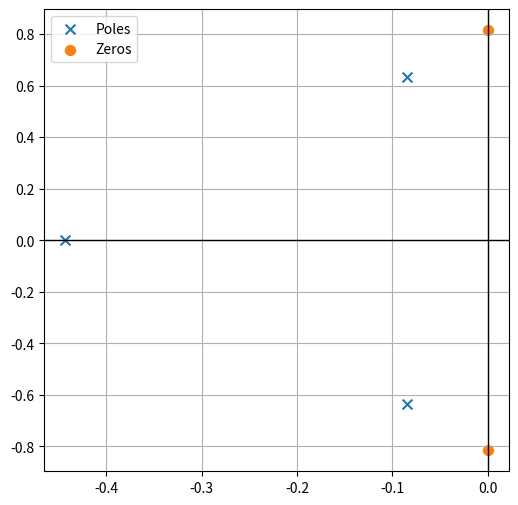
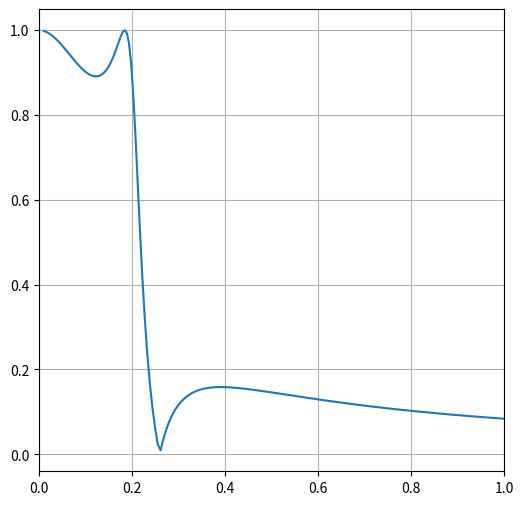

Reproduce these figures in Python, in order.
import numpy as np
import matplotlib.pyplot as plt
from matplotlib import patches, rcParams
from scipy import signal

np.set_printoptions(precision=3, suppress=True)

wp = 0.2*np.pi
ws = 0.3*np.pi
Rp = 1
As = 16

# 차수하고 차단주파수로 계수 구한 후, zpk도 구할 수 있음.
N, wc = signal.ellipord(wp, ws, Rp, As, analog=True)
b, a = signal.ellip(N, Rp, As, wc, 'lowpass', analog=True)
z, p, k = signal.ellip(N, Rp, As, wc, 'lowpass', analog=True, output='zpk')

plt.figure(figsize=(6,6))
plt.axvline(0, color='k', lw=1)
plt.axhline(0, color='k', lw=1)
plt.scatter(np.real(p), np.imag(p), s=50, marker='x', label='Poles')
plt.scatter(np.real(z), np.imag(z), s=50, marker='o', label='Zeros')
plt.grid('equal')
plt.legend()
plt.show()

b, a = signal.ellip(N, Rp, As, wc/np.pi, 'lowpass', analog=True)
w, H = signal.freqs(b, a)

plt.figure(figsize=(6,6))
plt.plot(w, np.abs(H))
plt.xlim(0,1)
plt.grid()
plt.show()